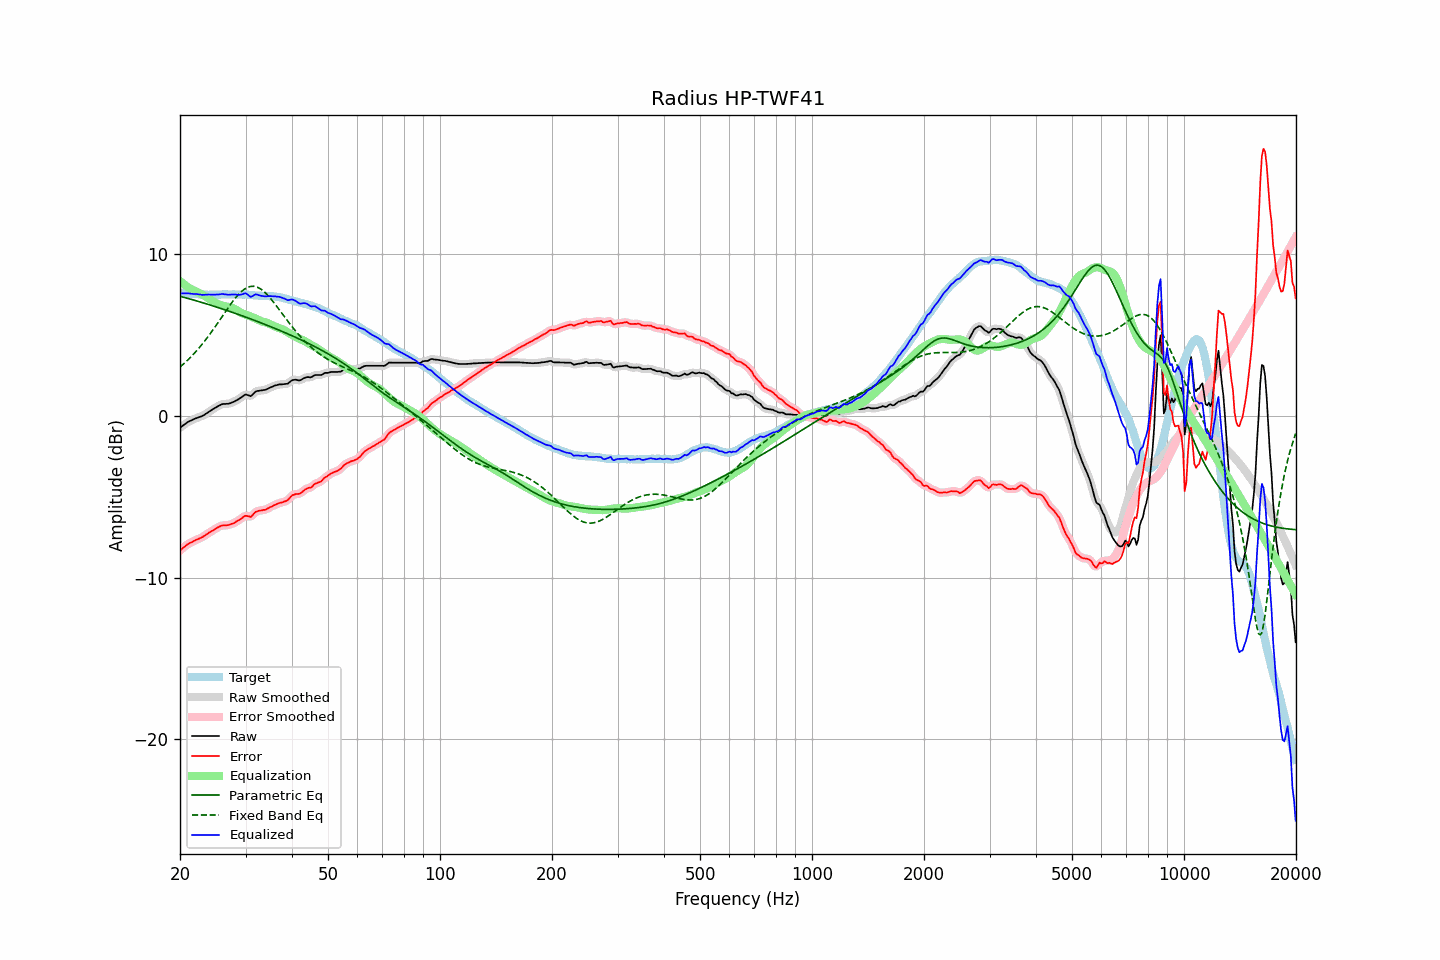

Values plotted in this chart, from the file beside it:
frequency, raw, error, smoothed, error_smoothed, equalization, parametric_eq, fixed_band_eq, equalized_raw, equalized_smoothed, target
20.00, -0.74, -8.33, -0.75, -8.33, 8.32, 7.39, 3.01, 7.58, 7.58, 7.59
20.20, -0.67, -8.25, -0.67, -8.24, 8.24, 7.36, 3.10, 7.57, 7.57, 7.58
20.40, -0.59, -8.16, -0.59, -8.16, 8.16, 7.33, 3.18, 7.57, 7.57, 7.57
20.61, -0.52, -8.09, -0.52, -8.08, 8.09, 7.30, 3.27, 7.56, 7.57, 7.57
20.81, -0.45, -8.00, -0.45, -8.00, 8.02, 7.28, 3.36, 7.56, 7.57, 7.55
21.02, -0.38, -7.93, -0.39, -7.93, 7.95, 7.25, 3.46, 7.57, 7.56, 7.55
21.23, -0.33, -7.87, -0.33, -7.87, 7.88, 7.22, 3.56, 7.55, 7.55, 7.54
21.44, -0.29, -7.84, -0.29, -7.83, 7.82, 7.19, 3.66, 7.53, 7.54, 7.55
21.66, -0.24, -7.78, -0.24, -7.78, 7.77, 7.17, 3.76, 7.53, 7.53, 7.54
21.87, -0.20, -7.73, -0.20, -7.73, 7.73, 7.14, 3.87, 7.53, 7.53, 7.53
22.09, -0.15, -7.67, -0.16, -7.68, 7.68, 7.11, 3.98, 7.53, 7.53, 7.52
22.31, -0.12, -7.64, -0.12, -7.63, 7.64, 7.08, 4.09, 7.51, 7.52, 7.52
22.54, -0.08, -7.59, -0.09, -7.59, 7.59, 7.05, 4.21, 7.51, 7.50, 7.51
22.76, -0.05, -7.55, -0.05, -7.55, 7.54, 7.02, 4.33, 7.48, 7.48, 7.50
22.99, -0.01, -7.50, -0.00, -7.49, 7.48, 6.99, 4.45, 7.47, 7.48, 7.49
23.22, 0.05, -7.43, 0.05, -7.43, 7.42, 6.96, 4.57, 7.47, 7.47, 7.48
23.45, 0.12, -7.37, 0.11, -7.37, 7.37, 6.93, 4.70, 7.49, 7.48, 7.49
23.69, 0.18, -7.30, 0.18, -7.30, 7.31, 6.90, 4.83, 7.48, 7.49, 7.48
23.92, 0.25, -7.23, 0.25, -7.24, 7.24, 6.87, 4.96, 7.49, 7.49, 7.48
24.16, 0.31, -7.18, 0.31, -7.17, 7.18, 6.84, 5.10, 7.48, 7.49, 7.49
24.40, 0.38, -7.12, 0.38, -7.12, 7.11, 6.81, 5.24, 7.49, 7.49, 7.50
24.65, 0.44, -7.06, 0.44, -7.06, 7.05, 6.77, 5.38, 7.48, 7.49, 7.50
24.89, 0.50, -7.00, 0.50, -6.99, 6.99, 6.74, 5.52, 7.49, 7.49, 7.50
25.14, 0.56, -6.93, 0.56, -6.93, 6.93, 6.71, 5.66, 7.49, 7.49, 7.49
25.39, 0.61, -6.88, 0.61, -6.87, 6.89, 6.68, 5.81, 7.50, 7.50, 7.49
25.65, 0.66, -6.83, 0.66, -6.83, 6.85, 6.65, 5.96, 7.51, 7.51, 7.49
25.91, 0.71, -6.79, 0.70, -6.80, 6.82, 6.61, 6.10, 7.53, 7.52, 7.50
26.16, 0.73, -6.78, 0.72, -6.78, 6.79, 6.58, 6.25, 7.52, 7.52, 7.51
26.43, 0.73, -6.78, 0.73, -6.77, 6.77, 6.55, 6.39, 7.50, 7.51, 7.51
26.69, 0.74, -6.77, 0.73, -6.77, 6.76, 6.51, 6.54, 7.49, 7.49, 7.51
26.96, 0.74, -6.76, 0.75, -6.75, 6.74, 6.48, 6.68, 7.48, 7.48, 7.50
27.23, 0.77, -6.73, 0.77, -6.73, 6.72, 6.45, 6.82, 7.48, 7.49, 7.50
27.50, 0.81, -6.69, 0.80, -6.70, 6.69, 6.41, 6.96, 7.50, 7.49, 7.50
27.77, 0.85, -6.66, 0.85, -6.65, 6.65, 6.38, 7.09, 7.50, 7.50, 7.51
28.05, 0.89, -6.62, 0.89, -6.60, 6.60, 6.34, 7.22, 7.49, 7.50, 7.51
28.33, 0.95, -6.54, 0.94, -6.55, 6.54, 6.31, 7.34, 7.49, 7.48, 7.49
28.62, 1.00, -6.49, 1.00, -6.49, 6.48, 6.27, 7.46, 7.47, 7.48, 7.49
28.90, 1.06, -6.44, 1.06, -6.43, 6.41, 6.24, 7.56, 7.47, 7.47, 7.50
29.19, 1.13, -6.37, 1.13, -6.36, 6.36, 6.20, 7.66, 7.49, 7.49, 7.50
29.48, 1.20, -6.29, 1.21, -6.28, 6.32, 6.17, 7.74, 7.52, 7.53, 7.49
29.78, 1.28, -6.21, 1.27, -6.22, 6.28, 6.13, 7.82, 7.56, 7.55, 7.49
30.08, 1.32, -6.18, 1.30, -6.19, 6.25, 6.09, 7.88, 7.57, 7.55, 7.50
30.38, 1.28, -6.21, 1.28, -6.21, 6.21, 6.06, 7.93, 7.49, 7.49, 7.49
30.68, 1.25, -6.22, 1.25, -6.23, 6.17, 6.02, 7.97, 7.42, 7.42, 7.47
30.99, 1.21, -6.26, 1.24, -6.22, 6.14, 5.98, 8.00, 7.34, 7.38, 7.47
31.30, 1.30, -6.16, 1.30, -6.15, 6.09, 5.95, 8.00, 7.39, 7.40, 7.46
31.61, 1.40, -6.05, 1.39, -6.06, 6.05, 5.91, 8.00, 7.45, 7.44, 7.45
31.93, 1.50, -5.94, 1.48, -5.96, 6.01, 5.87, 7.98, 7.51, 7.49, 7.44
32.24, 1.53, -5.91, 1.53, -5.90, 5.96, 5.83, 7.95, 7.49, 7.49, 7.44
32.57, 1.54, -5.88, 1.55, -5.88, 5.91, 5.79, 7.90, 7.45, 7.46, 7.42
32.89, 1.56, -5.86, 1.56, -5.86, 5.87, 5.76, 7.85, 7.43, 7.43, 7.42
33.22, 1.57, -5.85, 1.57, -5.85, 5.83, 5.72, 7.78, 7.40, 7.40, 7.42
33.55, 1.59, -5.82, 1.58, -5.83, 5.80, 5.68, 7.70, 7.39, 7.39, 7.41
33.89, 1.60, -5.82, 1.61, -5.80, 5.78, 5.64, 7.61, 7.37, 7.38, 7.42
34.23, 1.64, -5.76, 1.64, -5.76, 5.75, 5.60, 7.51, 7.38, 7.39, 7.40
34.57, 1.69, -5.71, 1.69, -5.71, 5.71, 5.56, 7.40, 7.39, 7.39, 7.40
34.92, 1.74, -5.65, 1.73, -5.66, 5.66, 5.52, 7.29, 7.40, 7.39, 7.39
35.27, 1.78, -5.62, 1.78, -5.61, 5.61, 5.48, 7.17, 7.39, 7.39, 7.40
35.62, 1.82, -5.56, 1.82, -5.56, 5.56, 5.44, 7.05, 7.38, 7.39, 7.38
35.97, 1.87, -5.51, 1.86, -5.51, 5.52, 5.40, 6.92, 7.39, 7.38, 7.38
... 635 more rows
